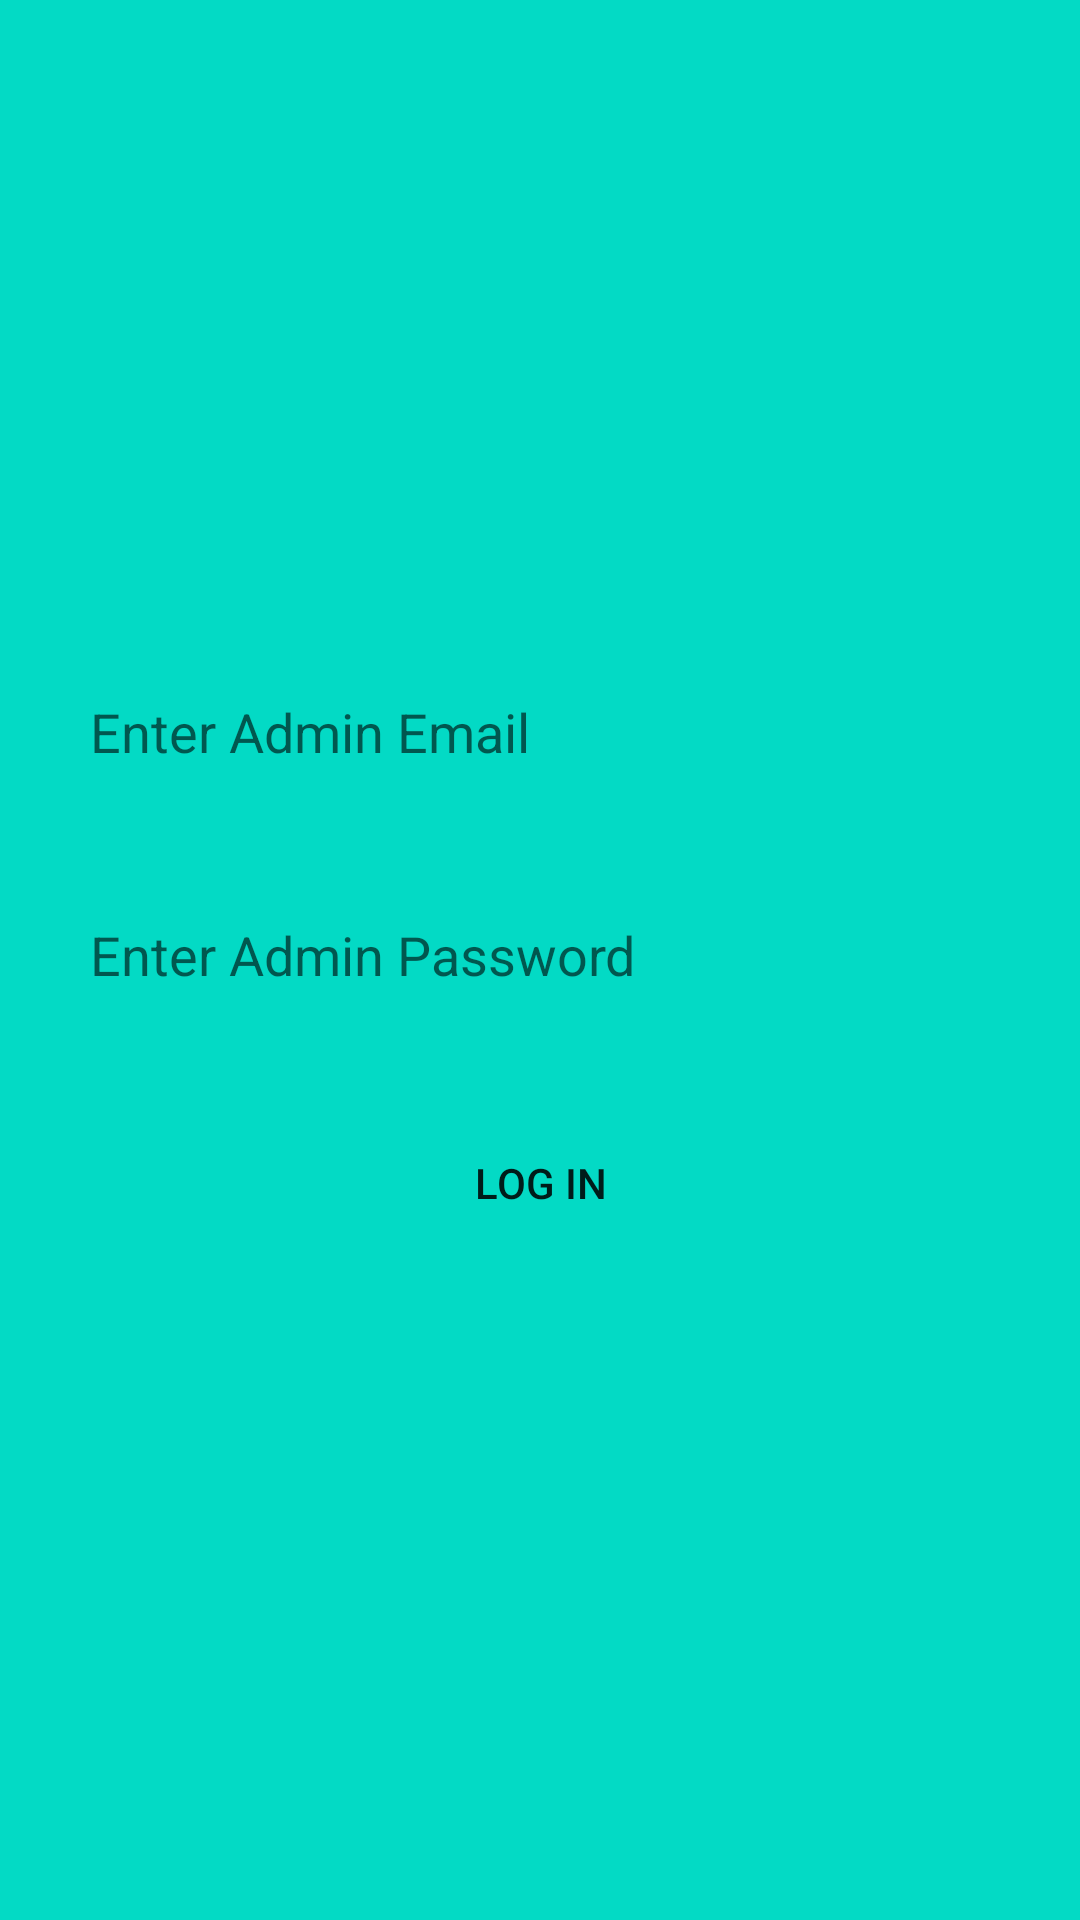

Write the Android layout XML for this screen, with the resource values it uses.
<!-- AndroidManifest.xml: application theme Theme.BikerApplication -->
<!-- res/layout/activity_admin_login.xml -->
<?xml version="1.0" encoding="utf-8"?>
<LinearLayout xmlns:android="http://schemas.android.com/apk/res/android"
    xmlns:tools="http://schemas.android.com/tools"
    android:layout_width="match_parent"
    android:layout_height="match_parent"
    android:background="@color/teal_200"
    android:gravity="center"
    android:orientation="vertical"
    tools:context=".activity_admin_login">

    <EditText
        android:id="@+id/admin_email"
        android:layout_width="match_parent"
        android:layout_height="wrap_content"
        android:hint="Enter Admin Email"
        android:layout_marginStart="20dp"
        android:background="@drawable/input_text"
        android:layout_marginEnd="20dp"
        android:inputType="text"
        android:padding="10dp"
        android:maxLines="1" />

    <EditText
        android:id="@+id/admin_password"
        android:layout_width="match_parent"
        android:layout_height="wrap_content"
        android:layout_marginTop="30dp"
        android:hint="Enter Admin Password"
        android:layout_marginStart="20dp"
        android:background="@drawable/input_text"
        android:layout_marginEnd="20dp"
        android:inputType="textPassword"
        android:padding="10dp"
        android:maxLines="1" />

    <androidx.appcompat.widget.AppCompatButton
        android:id="@+id/l_btn"
        android:layout_width="wrap_content"
        android:layout_height="wrap_content"
        android:background="@drawable/button_design"
        android:layout_marginTop="30dp"
        android:onClick="onClick"
        android:text="Log In" />

</LinearLayout>
<!-- resources referenced by this layout -->
<resources>
  <style name="Theme.BikerApplication" parent="Theme.MaterialComponents.DayNight.DarkActionBar">
          
          <item name="colorPrimary">@color/purple_500</item>
          <item name="colorPrimaryVariant">@color/purple_700</item>
          <item name="colorOnPrimary">@color/white</item>
          
          <item name="colorSecondary">@color/teal_200</item>
          <item name="colorSecondaryVariant">@color/teal_700</item>
          <item name="colorOnSecondary">@color/black</item>
          
          <item name="android:statusBarColor">?attr/colorPrimaryVariant</item>
          
      </style>
  <!-- not gathered from this repository: default colours our renderer supplied (Android Studio template values) -->
  <color name="purple_500">#FF6200EE</color>
  <color name="purple_700">#FF3700B3</color>
  <color name="teal_200">#FF03DAC5</color>
  <color name="teal_700">#FF018786</color>
  <color name="black">#FF000000</color>
  <color name="white">#FFFFFFFF</color>
</resources>
